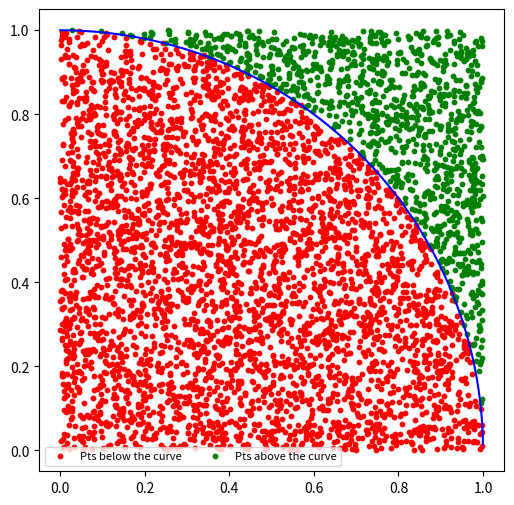

Recreate this plot in Python.
import numpy as np
import matplotlib.pyplot as plt
from matplotlib.pyplot import *
figure(figsize=(6, 6), dpi=80)
def f(x):
    return np.sqrt(1-x**2)
N = 5000
x = np.arange(0, 1, 0.0001)
y = f(x)
x_rand = np.random.random(N)
y_rand = np.random.random(N)

ind_below = np.where(y_rand < f(x_rand))
ind_above = np.where(y_rand >= f(x_rand))
bel = np.count_nonzero(y_rand < f(x_rand))
abo = np.count_nonzero(y_rand >= f(x_rand))
pts_below = plt.scatter(x_rand[ind_below], y_rand[ind_below], color = "red", s=10)
pts_above = plt.scatter(x_rand[ind_above], y_rand[ind_above], color = "green", s=10)
plt.plot(x, y, color = "blue")
print("The result is : ",end="")
print(4*(bel)/N)
plt.legend((pts_below, pts_above),
           ('Pts below the curve', 'Pts above the curve'),
           loc='lower left',
           ncol=3,
           fontsize=8)
plt.show()